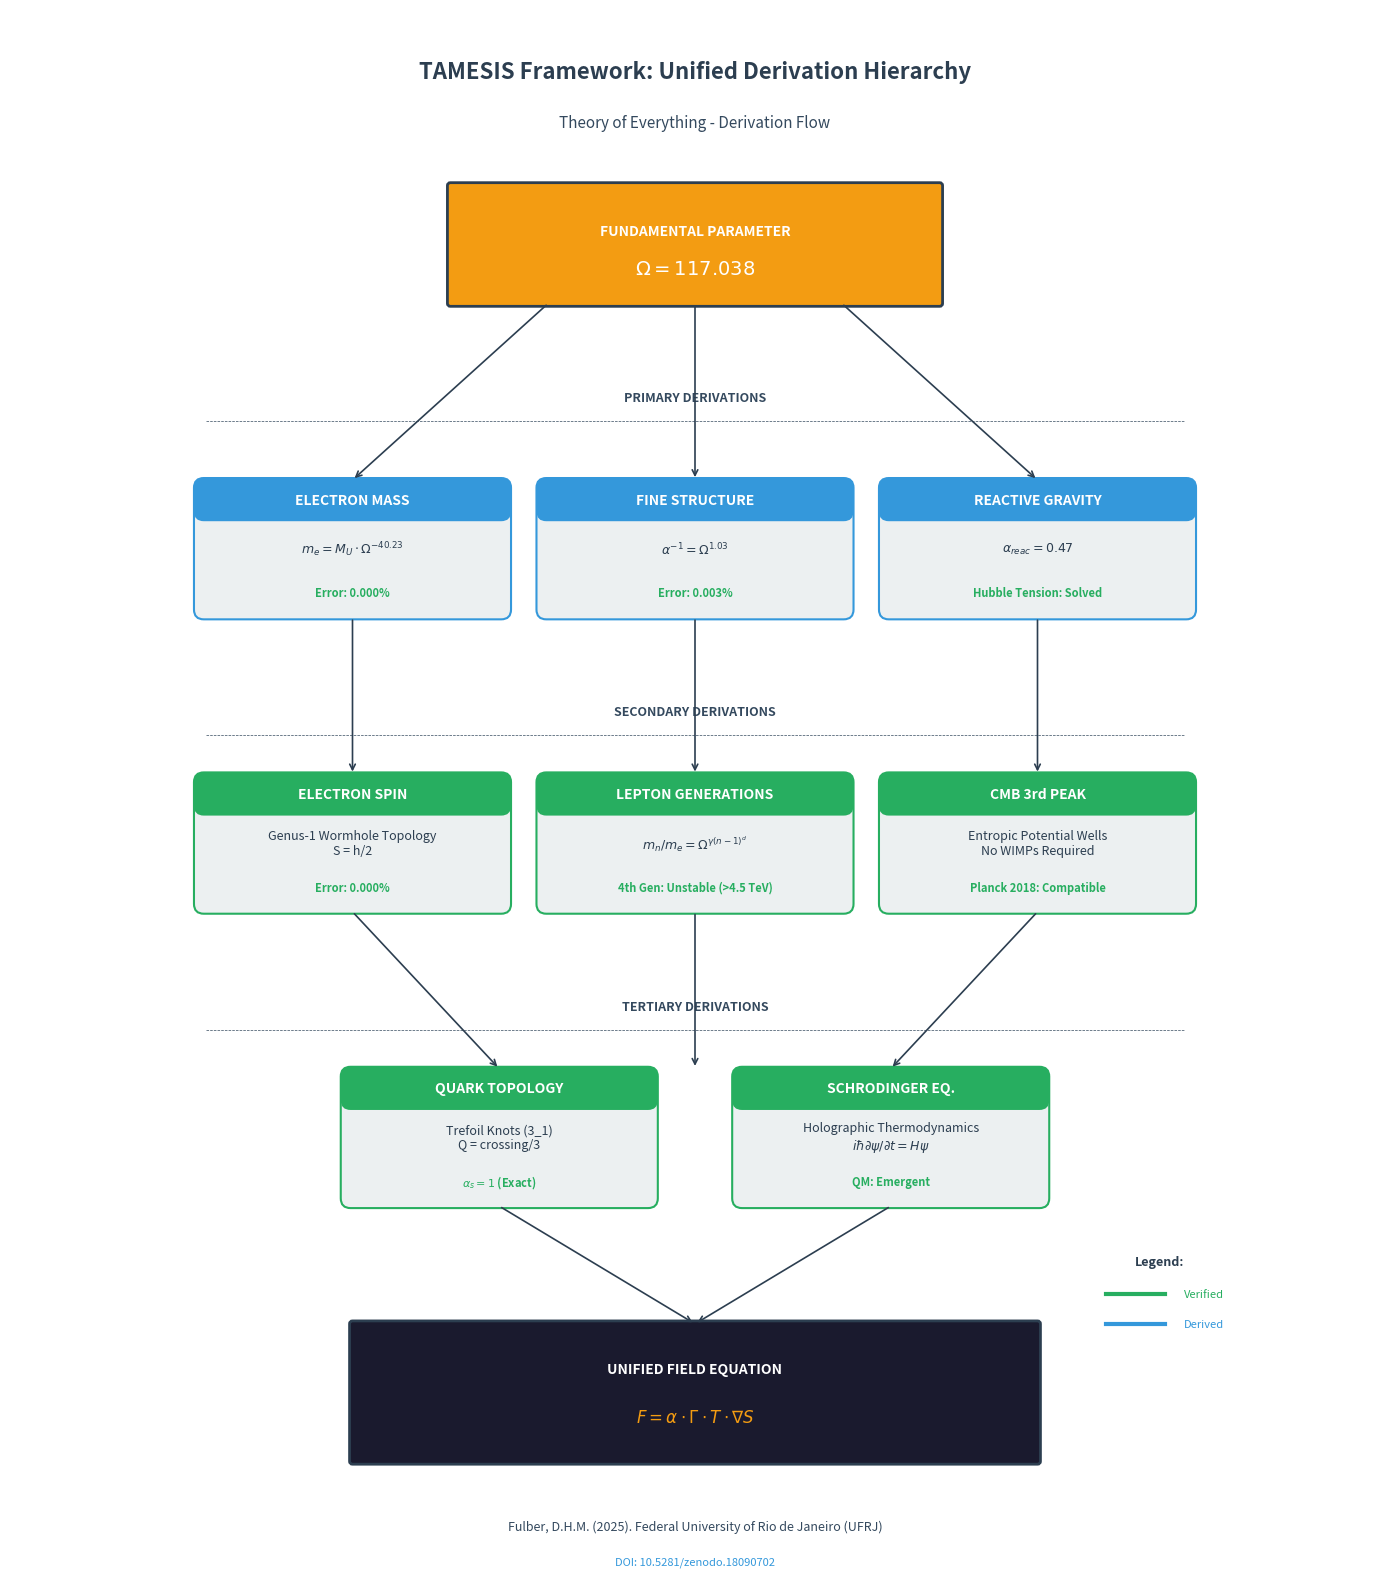

Reproduce this figure in Python. (Note: this script raises an exception after producing the figure.)
"""
TAMESIS Model Overview - Academic Version
Clean hierarchical flowchart suitable for scientific publications
"""

import matplotlib.pyplot as plt
import matplotlib.patches as mpatches
from matplotlib.patches import FancyBboxPatch, Rectangle
import numpy as np

# Set up the figure - white background for academic papers
fig, ax = plt.subplots(1, 1, figsize=(14, 16), facecolor='white')
ax.set_facecolor('white')
ax.set_xlim(0, 14)
ax.set_ylim(0, 16)
ax.axis('off')

# Colors - professional palette
PRIMARY = '#2C3E50'      # Dark blue-gray
SECONDARY = '#34495E'    # Lighter blue-gray
ACCENT = '#E74C3C'       # Red accent
SUCCESS = '#27AE60'      # Green for verified
INFO = '#3498DB'         # Blue for info
GOLD = '#F39C12'         # Gold for main result

def draw_box(ax, x, y, w, h, title, content, result, color=PRIMARY, 
             title_color='white', bg_color='#ECF0F1'):
    """Draw a professional rectangular box"""
    # Main box
    box = FancyBboxPatch((x - w/2, y - h/2), w, h, 
                          boxstyle="round,pad=0.02,rounding_size=0.1",
                          facecolor=bg_color, edgecolor=color, linewidth=1.5)
    ax.add_patch(box)
    
    # Title bar
    title_bar = FancyBboxPatch((x - w/2, y + h/2 - 0.4), w, 0.4,
                                boxstyle="round,pad=0.02,rounding_size=0.1",
                                facecolor=color, edgecolor=color, linewidth=0)
    ax.add_patch(title_bar)
    
    ax.text(x, y + h/2 - 0.2, title, fontsize=10, fontweight='bold', 
            color=title_color, ha='center', va='center')
    ax.text(x, y, content, fontsize=9, color=PRIMARY, ha='center', va='center')
    ax.text(x, y - h/2 + 0.25, result, fontsize=8, color=SUCCESS, 
            ha='center', va='center', fontweight='bold')

def draw_arrow(ax, x1, y1, x2, y2, color=PRIMARY):
    """Draw a connecting arrow"""
    ax.annotate('', xy=(x2, y2), xytext=(x1, y1),
                arrowprops=dict(arrowstyle='->', color=color, lw=1.2))

# === TITLE ===
ax.text(7, 15.3, 'TAMESIS Framework: Unified Derivation Hierarchy', 
        fontsize=16, fontweight='bold', color=PRIMARY, ha='center')
ax.text(7, 14.8, 'Theory of Everything - Derivation Flow', 
        fontsize=11, color=SECONDARY, ha='center', style='italic')

# === LEVEL 0: FUNDAMENTAL PARAMETER ===
omega_box = FancyBboxPatch((4.5, 13), 5, 1.2, boxstyle="round,pad=0.03",
                            facecolor=GOLD, edgecolor=PRIMARY, linewidth=2)
ax.add_patch(omega_box)
ax.text(7, 13.7, 'FUNDAMENTAL PARAMETER', fontsize=10, fontweight='bold', 
        color='white', ha='center')
ax.text(7, 13.3, r'$\Omega = 117.038$', fontsize=14, fontweight='bold', 
        color='white', ha='center')

# === LEVEL 1: PRIMARY DERIVATIONS ===
ax.text(7, 12, 'PRIMARY DERIVATIONS', fontsize=9, color=SECONDARY, 
        ha='center', fontweight='bold')
ax.plot([2, 12], [11.8, 11.8], color=SECONDARY, linewidth=0.5, linestyle='--')

# Arrows from Omega
draw_arrow(ax, 5.5, 13, 3.5, 11.2)
draw_arrow(ax, 7, 13, 7, 11.2)
draw_arrow(ax, 8.5, 13, 10.5, 11.2)

# Box 1: Electron Mass
draw_box(ax, 3.5, 10.5, 3.2, 1.4, 'ELECTRON MASS', 
         r'$m_e = M_U \cdot \Omega^{-40.23}$', 
         'Error: 0.000%', INFO)

# Box 2: Fine Structure
draw_box(ax, 7, 10.5, 3.2, 1.4, 'FINE STRUCTURE', 
         r'$\alpha^{-1} = \Omega^{1.03}$', 
         'Error: 0.003%', INFO)

# Box 3: Reactive Gravity
draw_box(ax, 10.5, 10.5, 3.2, 1.4, 'REACTIVE GRAVITY', 
         r'$\alpha_{reac} = 0.47$', 
         'Hubble Tension: Solved', INFO)

# === LEVEL 2: SECONDARY DERIVATIONS ===
ax.text(7, 8.8, 'SECONDARY DERIVATIONS', fontsize=9, color=SECONDARY, 
        ha='center', fontweight='bold')
ax.plot([2, 12], [8.6, 8.6], color=SECONDARY, linewidth=0.5, linestyle='--')

# Arrows
draw_arrow(ax, 3.5, 9.8, 3.5, 8.2)
draw_arrow(ax, 7, 9.8, 7, 8.2)
draw_arrow(ax, 10.5, 9.8, 10.5, 8.2)

# Box 4: Electron Spin
draw_box(ax, 3.5, 7.5, 3.2, 1.4, 'ELECTRON SPIN', 
         'Genus-1 Wormhole Topology\nS = h/2', 
         'Error: 0.000%', SUCCESS)

# Box 5: Lepton Generations
draw_box(ax, 7, 7.5, 3.2, 1.4, 'LEPTON GENERATIONS', 
         r'$m_n/m_e = \Omega^{\gamma(n-1)^d}$', 
         '4th Gen: Unstable (>4.5 TeV)', SUCCESS)

# Box 6: CMB Analysis
draw_box(ax, 10.5, 7.5, 3.2, 1.4, 'CMB 3rd PEAK', 
         'Entropic Potential Wells\nNo WIMPs Required', 
         'Planck 2018: Compatible', SUCCESS)

# === LEVEL 3: TERTIARY DERIVATIONS ===
ax.text(7, 5.8, 'TERTIARY DERIVATIONS', fontsize=9, color=SECONDARY, 
        ha='center', fontweight='bold')
ax.plot([2, 12], [5.6, 5.6], color=SECONDARY, linewidth=0.5, linestyle='--')

# Arrows
draw_arrow(ax, 3.5, 6.8, 5, 5.2)
draw_arrow(ax, 7, 6.8, 7, 5.2)
draw_arrow(ax, 10.5, 6.8, 9, 5.2)

# Box 7: Quark Topology
draw_box(ax, 5, 4.5, 3.2, 1.4, 'QUARK TOPOLOGY', 
         'Trefoil Knots (3_1)\nQ = crossing/3', 
         r'$\alpha_s = 1$ (Exact)', SUCCESS)

# Box 8: Schrodinger
draw_box(ax, 9, 4.5, 3.2, 1.4, 'SCHRODINGER EQ.', 
         'Holographic Thermodynamics\n' + r'$i\hbar\partial\psi/\partial t = H\psi$', 
         'QM: Emergent', SUCCESS)

# === MASTER EQUATION ===
draw_arrow(ax, 5, 3.8, 7, 2.6)
draw_arrow(ax, 9, 3.8, 7, 2.6)

master_box = FancyBboxPatch((3.5, 1.2), 7, 1.4, boxstyle="round,pad=0.03",
                             facecolor='#1A1A2E', edgecolor=PRIMARY, linewidth=2)
ax.add_patch(master_box)
ax.text(7, 2.1, 'UNIFIED FIELD EQUATION', fontsize=10, fontweight='bold', 
        color='white', ha='center')
ax.text(7, 1.6, r'$F = \alpha \cdot \Gamma \cdot T \cdot \nabla S$', 
        fontsize=12, color=GOLD, ha='center', fontweight='bold')

# === LEGEND ===
legend_x = 11.5
ax.text(legend_x, 3.2, 'Legend:', fontsize=9, fontweight='bold', color=PRIMARY)
ax.plot([legend_x - 0.3, legend_x + 0.3], [2.9, 2.9], color=SUCCESS, linewidth=3)
ax.text(legend_x + 0.5, 2.9, 'Verified', fontsize=8, color=SUCCESS, va='center')
ax.plot([legend_x - 0.3, legend_x + 0.3], [2.6, 2.6], color=INFO, linewidth=3)
ax.text(legend_x + 0.5, 2.6, 'Derived', fontsize=8, color=INFO, va='center')

# === FOOTER ===
ax.text(7, 0.5, 'Fulber, D.H.M. (2025). Federal University of Rio de Janeiro (UFRJ)', 
        fontsize=9, color=SECONDARY, ha='center')
ax.text(7, 0.15, 'DOI: 10.5281/zenodo.18090702', 
        fontsize=8, color=INFO, ha='center')

# Save
plt.tight_layout()
plt.savefig('tardis_academic.png', dpi=300, facecolor='white', 
            bbox_inches='tight', pad_inches=0.3)
plt.savefig('assets/tardis_model_overview.png', dpi=300, facecolor='white', 
            bbox_inches='tight', pad_inches=0.3)
print("Generated: tardis_academic.png")
print("Generated: assets/tardis_model_overview.png")
plt.show()
